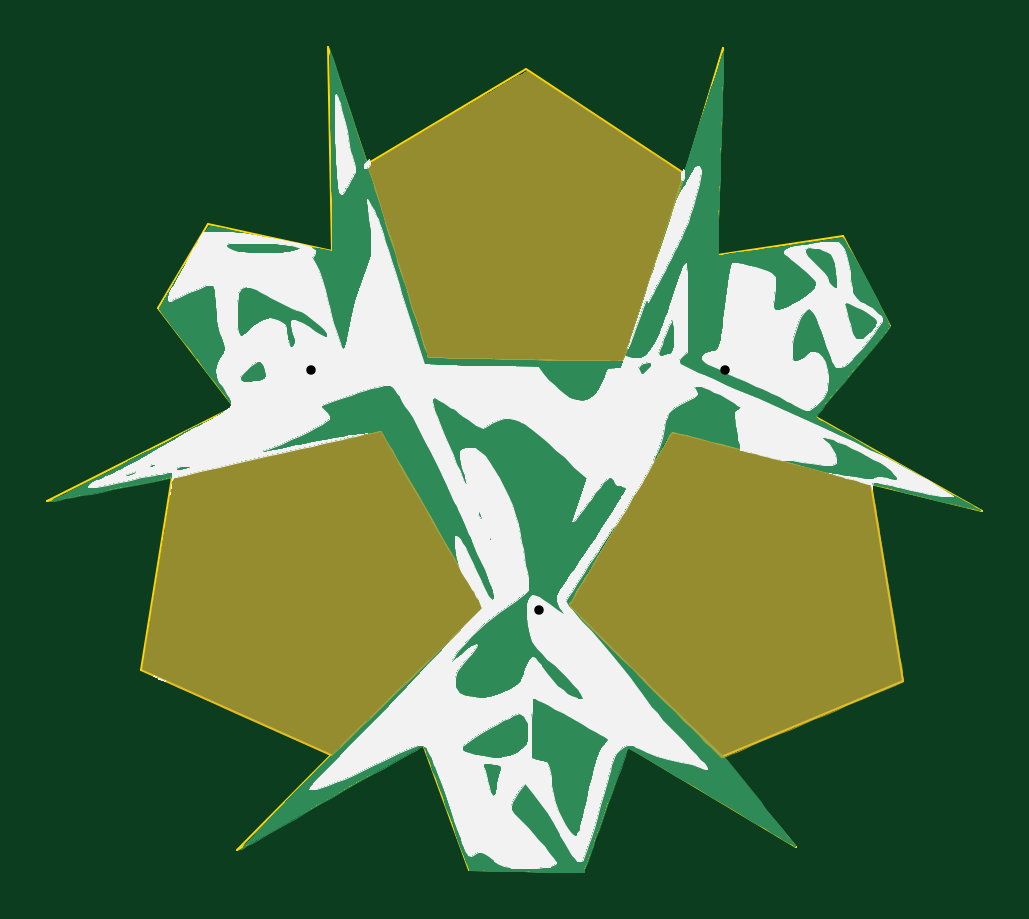
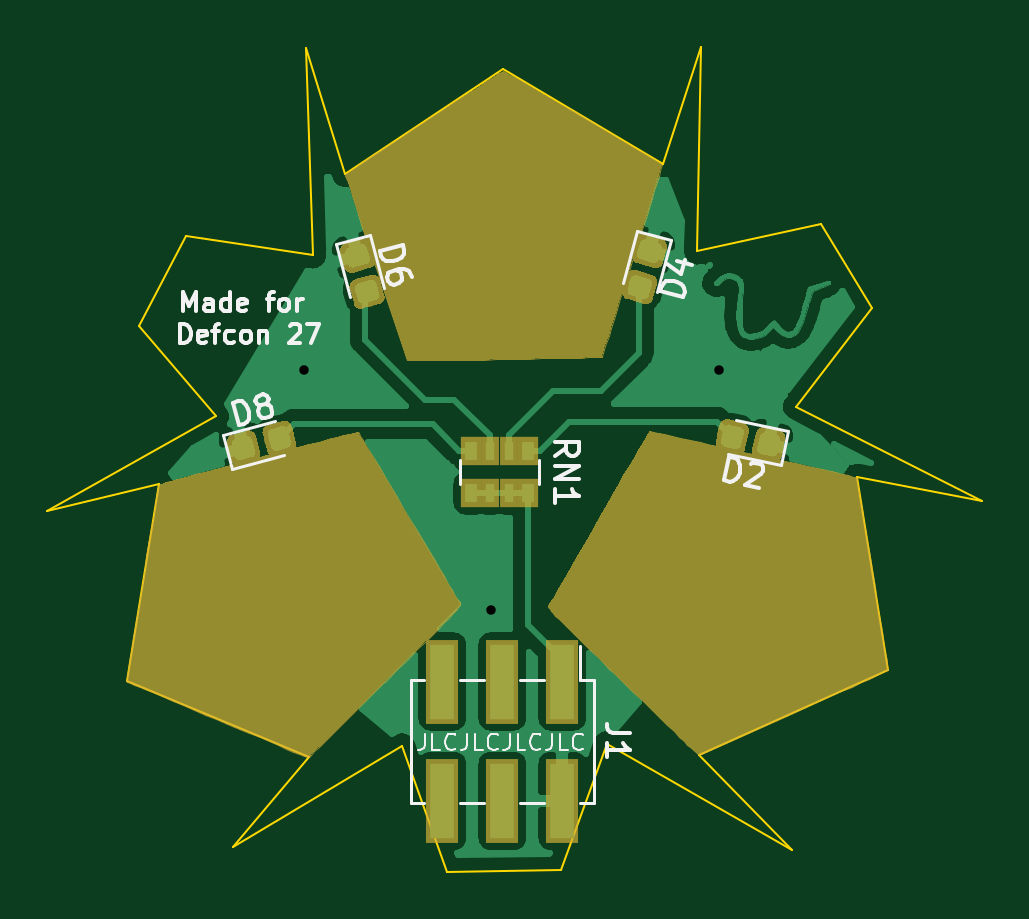
Circuit board: 10 layer files. Board 39.6 x 34.9 mm.
- bottom_copper: ZoraSapphire-B_Cu.gbr (73406 bytes)
- bottom_mask: ZoraSapphire-B_Mask.gbr (33749 bytes)
- paste: ZoraSapphire-B_Paste.gbr (15404 bytes)
- bottom_silk: ZoraSapphire-B_SilkS.gbr (12524 bytes)
- outline: ZoraSapphire-Edge_Cuts.gbr (1899 bytes)
- top_copper: ZoraSapphire-F_Cu.gbr (29592 bytes)
- top_mask: ZoraSapphire-F_Mask.gbr (18831 bytes)
- top_silk: ZoraSapphire-F_SilkS.gbr (102431 bytes)
- drill: ZoraSapphire-NPTH.drl (275 bytes)
- drill: ZoraSapphire-PTH.drl (332 bytes)

=== bottom_copper: ZoraSapphire-B_Cu.gbr (73406 bytes, source omitted) ===
=== bottom_mask: ZoraSapphire-B_Mask.gbr (33749 bytes, source omitted) ===
=== paste: ZoraSapphire-B_Paste.gbr (15404 bytes, source omitted) ===
=== bottom_silk: ZoraSapphire-B_SilkS.gbr (12524 bytes, source omitted) ===
=== outline: ZoraSapphire-Edge_Cuts.gbr ===
G04 #@! TF.GenerationSoftware,KiCad,Pcbnew,5.1.2*
G04 #@! TF.CreationDate,2019-07-09T10:36:40-05:00*
G04 #@! TF.ProjectId,ZoraSapphire,5a6f7261-5361-4707-9068-6972652e6b69,rev?*
G04 #@! TF.SameCoordinates,Original*
G04 #@! TF.FileFunction,Profile,NP*
%FSLAX46Y46*%
G04 Gerber Fmt 4.6, Leading zero omitted, Abs format (unit mm)*
G04 Created by KiCad (PCBNEW 5.1.2) date 2019-07-09 10:36:40*
%MOMM*%
%LPD*%
G04 APERTURE LIST*
%ADD10C,0.100000*%
G04 APERTURE END LIST*
D10*
X147540597Y-108417354D02*
X149486299Y-113744626D01*
X149486299Y-113744626D02*
X154314138Y-113827866D01*
X154314138Y-113827866D02*
X156197412Y-108521406D01*
X156197412Y-108521406D02*
X163345527Y-112776978D01*
X163345527Y-112776978D02*
X160161650Y-108979217D01*
X160161650Y-108979217D02*
X167871627Y-105732912D01*
X167871627Y-105732912D02*
X166498188Y-97398647D01*
X166498188Y-97398647D02*
X171232383Y-98543178D01*
X171232383Y-98543178D02*
X164084270Y-94547725D01*
X164084270Y-94547725D02*
X167330575Y-90718749D01*
X167330575Y-90718749D02*
X165332849Y-86931393D01*
X165332849Y-86931393D02*
X159974362Y-87732564D01*
X159974362Y-87732564D02*
X160258558Y-78952115D01*
X160258558Y-78952115D02*
X158621735Y-84288565D01*
X158621735Y-84288565D02*
X151921029Y-79856110D01*
X151921029Y-79856110D02*
X145157892Y-83851562D01*
X145157892Y-83851562D02*
X143545144Y-78898866D01*
X143545144Y-78898866D02*
X143711621Y-87566085D01*
X143711621Y-87566085D02*
X138457185Y-86421554D01*
X138457185Y-86421554D02*
X136313791Y-89948790D01*
X136313791Y-89948790D02*
X139539287Y-94131530D01*
X139539287Y-94131530D02*
X131642024Y-98147792D01*
X131642024Y-98147792D02*
X136938080Y-97107310D01*
X136938080Y-97107310D02*
X135616667Y-105264693D01*
X135616667Y-105264693D02*
X143638788Y-108875168D01*
X143638788Y-108875168D02*
X139695359Y-112922645D01*
X139695359Y-112922645D02*
X147540597Y-108417354D01*
X147540597Y-108417354D02*
X147540597Y-108417354D01*
M02*

=== top_copper: ZoraSapphire-F_Cu.gbr (29592 bytes, source omitted) ===
=== top_mask: ZoraSapphire-F_Mask.gbr (18831 bytes, source omitted) ===
=== top_silk: ZoraSapphire-F_SilkS.gbr (102431 bytes, source omitted) ===
=== drill: ZoraSapphire-NPTH.drl ===
M48
; DRILL file {KiCad 5.1.2} date Fri 05 Jul 2019 07:56:45 PM CDT
; FORMAT={-:-/ absolute / inch / decimal}
; #@! TF.CreationDate,2019-07-05T19:56:45-05:00
; #@! TF.GenerationSoftware,Kicad,Pcbnew,5.1.2
; #@! TF.FileFunction,NonPlated,1,2,NPTH
FMAT,2
INCH
%
G90
G05
T0
M30

=== drill: ZoraSapphire-PTH.drl ===
M48
; DRILL file {KiCad 5.1.2} date Fri 05 Jul 2019 07:56:45 PM CDT
; FORMAT={-:-/ absolute / inch / decimal}
; #@! TF.CreationDate,2019-07-05T19:56:45-05:00
; #@! TF.GenerationSoftware,Kicad,Pcbnew,5.1.2
; #@! TF.FileFunction,Plated,1,2,PTH
FMAT,2
INCH
T1C0.0157
%
G90
G05
T1
X5.6217Y-3.6453
X6.0024Y-4.0445
X6.3126Y-3.6453
T0
M30

